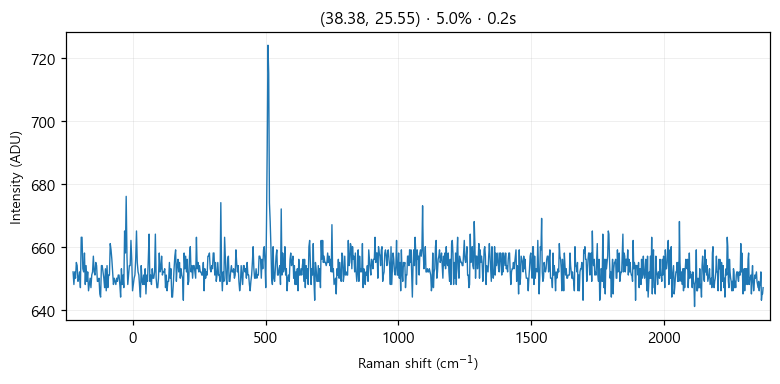

Source data for this figure (header and first rows):
# laser_power_pct, 5.0
# exposure_time, 0.2
# laser_nm, 532
# mode, single
pixel, raman_shift_cm-1, wavelength_nm, intensity
0, -225, 525.7, 652
1, -221.9, 525.8, 648
2, -218.9, 525.9, 652
3, -215.8, 526, 650
4, -212.7, 526.1, 655
5, -209.7, 526.2, 654
6, -206.6, 526.2, 649
7, -203.5, 526.3, 650
8, -200.5, 526.4, 652
9, -197.4, 526.5, 647
10, -194.4, 526.6, 663
11, -191.3, 526.7, 663
12, -188.3, 526.7, 653
13, -185.2, 526.8, 652
14, -182.1, 526.9, 658
15, -179.1, 527, 648
16, -176, 527.1, 654
17, -173, 527.2, 649
18, -169.9, 527.3, 652
19, -166.9, 527.3, 646
20, -163.9, 527.4, 648
21, -160.8, 527.5, 650
22, -157.8, 527.6, 647
23, -154.7, 527.7, 651
24, -151.7, 527.8, 652
25, -148.6, 527.8, 657
26, -145.6, 527.9, 652
27, -142.6, 528, 651
28, -139.5, 528.1, 655
29, -136.5, 528.2, 654
30, -133.5, 528.3, 649
31, -130.4, 528.4, 649
32, -127.4, 528.4, 650
33, -124.4, 528.5, 645
34, -121.3, 528.6, 644
35, -118.3, 528.7, 654
36, -115.3, 528.8, 654
37, -112.3, 528.9, 652
38, -109.2, 528.9, 650
39, -106.2, 529, 647
40, -103.2, 529.1, 653
41, -100.2, 529.2, 646
42, -97.17, 529.3, 654
43, -94.15, 529.4, 647
44, -91.13, 529.5, 651
45, -88.12, 529.5, 651
46, -85.1, 529.6, 661
47, -82.09, 529.7, 659
48, -79.08, 529.8, 656
49, -76.07, 529.9, 652
50, -73.06, 530, 648
51, -70.05, 530, 650
52, -67.04, 530.1, 649
53, -64.03, 530.2, 648
54, -61.03, 530.3, 650
55, -58.03, 530.4, 649
... 968 more rows
